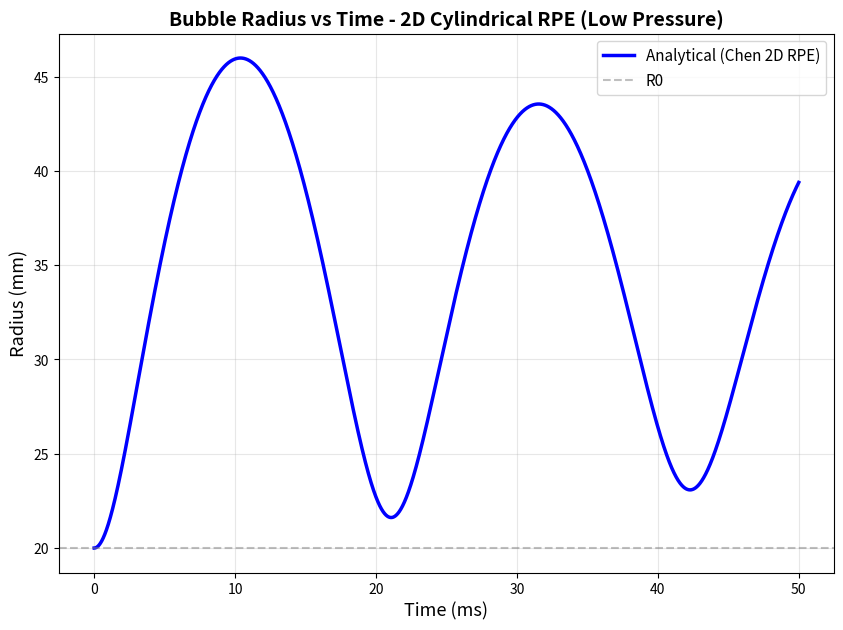

Write the Python code that produced this figure.
import numpy as np
import matplotlib.pyplot as plt
from scipy.integrate import solve_ivp

# Parameters - MODIFIED FOR FAST LOW-PRESSURE SIMULATION
rho_L = 10            # Density of liquid [kg/m^3] - low density
mu_L = 0.1            # Dynamic viscosity of liquid [Pa.s] - high damping
S = 7.28              # Surface tension [N/m] - scaled down 10x
p_v = 0.0             # Vapor pressure [Pa] - zero
gamma = 1.4           # Adiabatic index

# Initial conditions
p_inf = 500           # 500 Pa external pressure
p_B0 = 1000           # 1000 Pa initial bubble pressure (2x overpressure)
R0 = 0.02             # 20 mm initial radius
R_dot0 = 0            # Starting at rest
y0 = [R0, R_dot0]

# Domain boundary (CRITICAL for 2D RPE)
r_inf = 5.0 * R0      # Far-field boundary location

# Time span for integration
t_span = (0, 0.05)
t_eval = np.linspace(*t_span, 10000)

# Acoustic Driving Force
Amp = 0.0             # Amplitude of pressure forcing [Pa]
Freq = 1.0            # Frequency of pressure forcing [Hz]

def P_force(Amp, Freq, t):
    """Acoustic driving pressure"""
    if Amp == 0.0:
        return 0.0
    else:
        return Amp * np.sin(2 * np.pi * Freq * t)

def rp_equation_2d_chen(t, y):
    """
    Chen's 2D Cylindrical RPE (Equation 3.7 from Chen 2010)
    """
    R, R_dot = y
    
    # Safety checks
    if R <= 1e-12:
        return [0, 0]
    
    if R >= 0.9 * r_inf:
        return [0, 0]
    
    # Internal bubble pressure (2D polytropic gas law)
    p_B = p_v + (p_B0 - p_v) * (R0 / R)**(2 * gamma)
    
    # External pressure with optional acoustic forcing
    p_ext = p_inf + P_force(Amp, Freq, t)
    
    # Pressure difference normalized by rho_L
    dP = (p_B - p_ext) / rho_L
    
    # Geometric logarithmic factor
    ln_factor = np.log(r_inf / R)
    if ln_factor < 1e-6:
        ln_factor = 1e-6
    
    # Viscous damping term
    viscous = (2 * mu_L / (rho_L * R)) * R_dot
    
    # Surface tension term
    surface = S / (rho_L * R)
    
    # Kinetic energy term
    kinetic = 0.5 * R_dot**2
    
    # Chen's 2D cylindrical RPE acceleration
    R_ddot = (dP - viscous + surface - kinetic) / (R * ln_factor)
    
    return [R_dot, R_ddot]

# Solve the ODE
print("Solving 2D Cylindrical RPE...")
sol = solve_ivp(rp_equation_2d_chen, t_span, y0, t_eval=t_eval, 
                method='RK45', rtol=1e-9, atol=1e-11)

if not sol.success:
    print(f"Warning: Integration failed - {sol.message}")

# Extract results
radius_analytical = sol.y[0]
time_analytical = sol.t

# Plot bubble radius vs time
print("Generating radius plot...")
fig, ax = plt.subplots(figsize=(10, 7))

ax.plot(time_analytical * 1000, radius_analytical * 1000, 'b-', linewidth=2.5, label='Analytical (Chen 2D RPE)')
ax.axhline(y=R0*1000, color='gray', linestyle='--', linewidth=1.5, alpha=0.5, label='R0')

ax.set_xlabel('Time (ms)', fontsize=13)
ax.set_ylabel('Radius (mm)', fontsize=13)
ax.set_title('Bubble Radius vs Time - 2D Cylindrical RPE (Low Pressure)', fontsize=14, fontweight='bold')
ax.legend(fontsize=11, loc='best')
ax.grid(True, alpha=0.3)

# Save plot
output_png = './rpe_radius_plot.png'
output_eps = './rpe_radius_plot.eps'
plt.savefig(output_png, dpi=300, bbox_inches='tight')
plt.savefig(output_eps, format='eps', bbox_inches='tight')

print(f"Saved: {output_png}")
print(f"Saved: {output_eps}")
plt.show()

print("\nSimulation Parameters:")
print(f"  rho_L = {rho_L} kg/m^3")
print(f"  mu_L = {mu_L} Pa-s")
print(f"  S = {S} N/m")
print(f"  p_v = {p_v} Pa")
print(f"  p_inf = {p_inf} Pa")
print(f"  p_B0 = {p_B0} Pa")
print(f"  R0 = {R0*1000} mm")
print(f"  r_inf = {r_inf*1000} mm")
print(f"\nResults:")
print(f"  Max radius: {np.max(radius_analytical)*1000:.4f} mm")
print(f"  Min radius: {np.min(radius_analytical)*1000:.4f} mm")
print(f"  Final radius: {radius_analytical[-1]*1000:.4f} mm")

print("\nComplete!")
